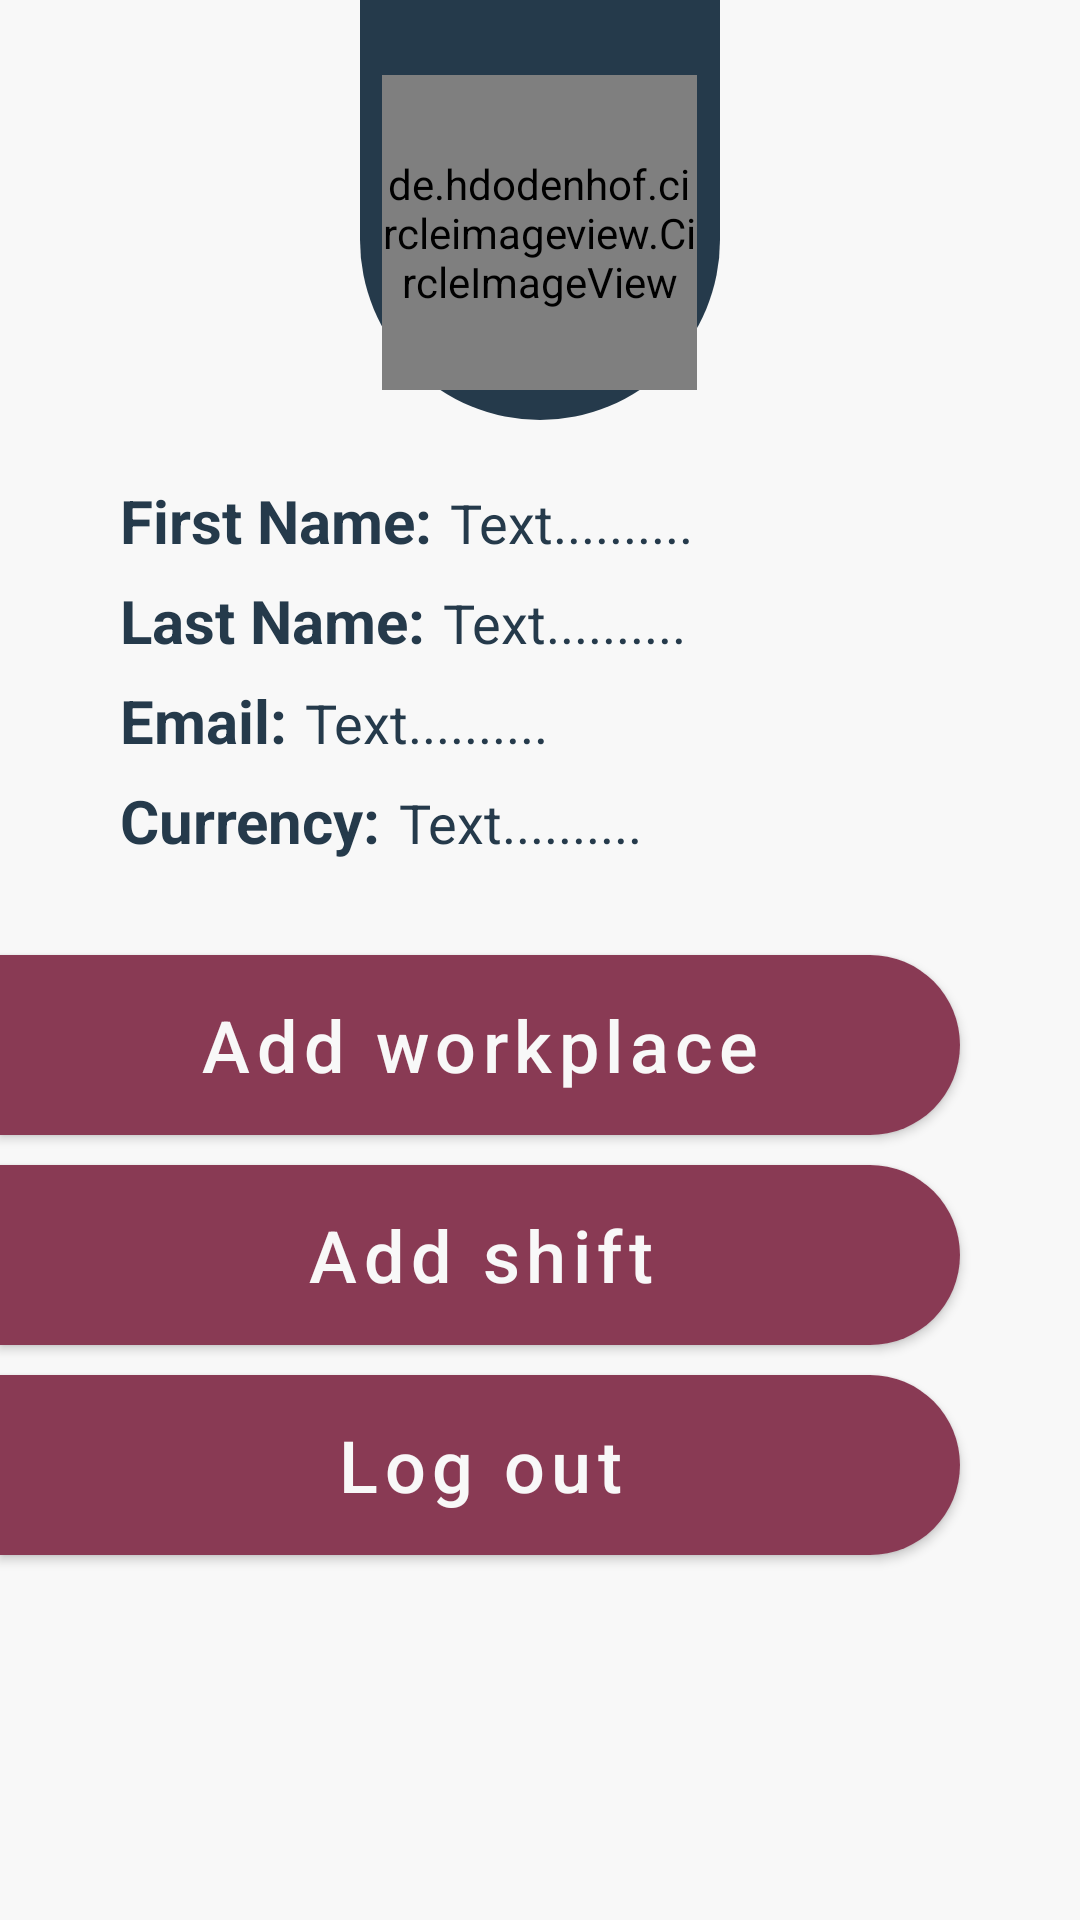

Produce the Android XML layout that renders to this screen, including the resource entries it uses.
<!-- AndroidManifest.xml: application theme Theme.MyShiftManager -->
<!-- res/layout/fragment_profile.xml -->
<?xml version="1.0" encoding="utf-8"?>
<RelativeLayout xmlns:android="http://schemas.android.com/apk/res/android"
    xmlns:tools="http://schemas.android.com/tools"
    android:layout_width="match_parent"
    android:layout_height="match_parent"
    xmlns:app="http://schemas.android.com/apk/res-auto"
    android:background="@color/white_100"
    tools:context=".Activities.Activity_Panel">

    <View
        android:id="@+id/profile_View_1"
        android:layout_width="120dp"
        android:layout_height="140dp"
        android:layout_centerHorizontal="true"
        android:background="@drawable/rounded_bottom" />

    <View
        android:layout_width="100dp"
        android:layout_height="100dp"
        android:layout_alignBottom="@+id/profile_View_1"
        android:layout_centerHorizontal="true"
        android:layout_marginBottom="10dp"
        android:background="@drawable/rounded_white" />

    <de.hdodenhof.circleimageview.CircleImageView
        android:id="@+id/profile_IMG_pic"
        android:layout_width="105dp"
        android:layout_height="105dp"
        android:layout_alignBottom="@+id/profile_View_1"
        android:layout_centerHorizontal="true"
        android:layout_gravity="center"
        android:layout_marginBottom="10dp"
        android:src="@drawable/ic_account"
        app:civ_circle_background_color="@color/white_100"
        app:civ_border_width="0dp"/>

    <LinearLayout
        android:id="@+id/profile_Layout_1"
        android:layout_width="match_parent"
        android:layout_height="wrap_content"
        android:layout_below="@+id/profile_View_1"
        android:layout_marginStart="40dp"
        android:layout_marginTop="20dp"
        android:layout_marginEnd="40dp"
        android:orientation="horizontal">

        <com.google.android.material.textview.MaterialTextView
            android:layout_width="wrap_content"
            android:layout_height="match_parent"
            android:gravity="start"
            android:text="@string/profile_first_name"
            android:textColor="@color/grey_700"
            android:textSize="20sp" />

        <com.google.android.material.textview.MaterialTextView
            android:id="@+id/profile_LBL_first_name"
            android:layout_width="wrap_content"
            android:layout_height="match_parent"
            android:layout_marginStart="6dp"
            android:layout_marginTop="2dp"
            android:gravity="start"
            android:maxLines="1"
            android:minLines="1"
            android:text="@string/profile_temp"
            android:textColor="@color/grey_700"
            android:textSize="18sp" />

    </LinearLayout>

    <LinearLayout
        android:id="@+id/profile_Layout_2"
        android:layout_width="match_parent"
        android:layout_height="wrap_content"
        android:layout_below="@+id/profile_Layout_1"
        android:layout_marginStart="40dp"
        android:layout_marginTop="5dp"
        android:layout_marginEnd="40dp"
        android:orientation="horizontal">

        <com.google.android.material.textview.MaterialTextView
            android:layout_width="wrap_content"
            android:layout_height="match_parent"
            android:gravity="start"
            android:text="@string/profile_last_name"
            android:textColor="@color/grey_700"
            android:textSize="20sp" />

        <com.google.android.material.textview.MaterialTextView
            android:id="@+id/profile_LBL_last_name"
            android:layout_width="wrap_content"
            android:layout_height="match_parent"
            android:layout_marginStart="6dp"
            android:layout_marginTop="2dp"
            android:gravity="start"
            android:maxLines="1"
            android:minLines="1"
            android:text="@string/profile_temp"
            android:textColor="@color/grey_700"
            android:textSize="18sp" />

    </LinearLayout>

    <LinearLayout
        android:id="@+id/profile_Layout_3"
        android:layout_width="match_parent"
        android:layout_height="wrap_content"
        android:layout_below="@+id/profile_Layout_2"
        android:layout_marginStart="40dp"
        android:layout_marginTop="5dp"
        android:layout_marginEnd="40dp"
        android:orientation="horizontal">

        <com.google.android.material.textview.MaterialTextView
            android:layout_width="wrap_content"
            android:layout_height="match_parent"
            android:gravity="start"
            android:text="@string/profile_email"
            android:textColor="@color/grey_700"
            android:textSize="20sp" />

        <com.google.android.material.textview.MaterialTextView
            android:id="@+id/profile_LBL_email"
            android:layout_width="wrap_content"
            android:layout_height="match_parent"
            android:layout_marginStart="6dp"
            android:layout_marginTop="2dp"
            android:gravity="start"
            android:maxLines="1"
            android:minLines="1"
            android:text="@string/profile_temp"
            android:textColor="@color/grey_700"
            android:textSize="18sp" />

    </LinearLayout>

    <LinearLayout
        android:id="@+id/profile_Layout_4"
        android:layout_width="match_parent"
        android:layout_height="wrap_content"
        android:layout_below="@+id/profile_Layout_3"
        android:layout_marginStart="40dp"
        android:layout_marginTop="5dp"
        android:layout_marginEnd="40dp"
        android:orientation="horizontal">

        <com.google.android.material.textview.MaterialTextView
            android:layout_width="wrap_content"
            android:layout_height="match_parent"
            android:gravity="start"
            android:text="@string/profile_currency"
            android:textColor="@color/grey_700"
            android:textSize="20sp" />

        <com.google.android.material.textview.MaterialTextView
            android:id="@+id/profile_LBL_currency"
            android:layout_width="wrap_content"
            android:layout_height="match_parent"
            android:layout_marginStart="6dp"
            android:layout_marginTop="2dp"
            android:gravity="start"
            android:maxLines="1"
            android:minLines="1"
            android:text="@string/profile_temp"
            android:textColor="@color/grey_700"
            android:textSize="18sp" />

    </LinearLayout>

    <com.google.android.material.button.MaterialButton
        android:id="@+id/profile_BTN_add_workplace"
        android:layout_width="match_parent"
        android:layout_height="60dp"
        android:layout_below="@+id/profile_Layout_4"
        android:layout_gravity="start"
        android:layout_marginTop="30dp"
        android:layout_marginEnd="40dp"
        android:autoSizeMaxTextSize="24sp"
        android:autoSizeTextType="uniform"
        android:background="@drawable/right_rounded_button"
        android:text="@string/profile_add_workplace"
        android:textAllCaps="false"
        android:textColor="@color/white_100" />

    <com.google.android.material.button.MaterialButton
        android:id="@+id/profile_BTN_add_shift"
        android:layout_width="match_parent"
        android:layout_height="60dp"
        android:layout_below="@+id/profile_BTN_add_workplace"
        android:layout_gravity="start"
        android:layout_marginTop="10dp"
        android:layout_marginEnd="40dp"
        android:autoSizeMaxTextSize="24sp"
        android:autoSizeTextType="uniform"
        android:background="@drawable/right_rounded_button"
        android:text="@string/profile_add_shift"
        android:textAllCaps="false"
        android:textColor="@color/white_100" />

    <com.google.android.material.button.MaterialButton
        android:id="@+id/profile_BTN_logout"
        android:layout_width="match_parent"
        android:layout_height="60dp"
        android:layout_below="@+id/profile_BTN_add_shift"
        android:layout_gravity="start"
        android:layout_marginTop="10dp"
        android:layout_marginEnd="40dp"
        android:autoSizeMaxTextSize="24sp"
        android:autoSizeTextType="uniform"
        android:background="@drawable/right_rounded_button"
        android:text="@string/profile_logout"
        android:textAllCaps="false"
        android:textColor="@color/white_100" />

</RelativeLayout>
<!-- resources referenced by this layout -->
<resources>
  <color name="grey_700">#FF253A4B</color>
  <color name="white_100">#FFF8F8F8</color>
  <!-- drawable ic_account (drawable) -->
  <vector xmlns:android="http://schemas.android.com/apk/res/android"
      android:width="24dp"
      android:height="24dp"
      android:viewportWidth="24"
      android:viewportHeight="24"
      android:tint="@color/grey_700">
    <path
        android:fillColor="@android:color/white"
        android:pathData="M12,2C6.48,2 2,6.48 2,12s4.48,10 10,10 10,-4.48 10,-10S17.52,2 12,2zM12,5c1.66,0 3,1.34 3,3s-1.34,3 -3,3 -3,-1.34 -3,-3 1.34,-3 3,-3zM12,19.2c-2.5,0 -4.71,-1.28 -6,-3.22 0.03,-1.99 4,-3.08 6,-3.08 1.99,0 5.97,1.09 6,3.08 -1.29,1.94 -3.5,3.22 -6,3.22z"/>
  </vector>
  <!-- drawable right_rounded_button (drawable) -->
  <?xml version="1.0" encoding="utf-8"?>
  <shape xmlns:android="http://schemas.android.com/apk/res/android"
      android:shape="rectangle">
  
      <gradient
          android:startColor="@color/grey_700"
          android:endColor="@color/grey_700"
          android:type="linear"
          android:angle="90"/>
      <corners android:bottomRightRadius="100dp"
          android:topRightRadius="100dp"/>
  </shape>
  <!-- drawable rounded_bottom (drawable) -->
  <?xml version="1.0" encoding="utf-8"?>
  <shape xmlns:android="http://schemas.android.com/apk/res/android"
      android:shape="rectangle">
  
      <gradient
          android:startColor="@color/grey_700"
          android:endColor="@color/grey_700"
          android:type="linear"/>
      <corners
          android:bottomRightRadius="100dp"
          android:bottomLeftRadius="100dp"/>
  </shape>
  <!-- drawable rounded_white (drawable) -->
  <?xml version="1.0" encoding="utf-8"?>
  <shape xmlns:android="http://schemas.android.com/apk/res/android"
      android:shape="rectangle">
  
      <gradient
          android:startColor="@color/white_100"
          android:endColor="@color/white_100"/>
      <corners android:radius="50dp"/>
  </shape>
  <string name="profile_add_shift">Add shift</string>
  <string name="profile_add_workplace">Add workplace</string>
  <string name="profile_currency"> <b>Currency:</b></string>
  <string name="profile_email"> <b>Email:</b></string>
  <string name="profile_first_name"> <b>First Name:</b></string>
  <string name="profile_last_name"> <b>Last Name:</b></string>
  <string name="profile_logout">Log out</string>
  <string name="profile_temp">Text..........</string>
  <style name="Theme.MyShiftManager" parent="Theme.MaterialComponents.Light.NoActionBar">
          
          <item name="colorPrimary">@color/red_400</item>
          <item name="colorPrimaryVariant">@color/red_700</item>
          <item name="colorOnPrimary">@color/red_700</item>
          
          <item name="colorSecondary">@color/red_400</item>
          <item name="colorSecondaryVariant">@color/red_400</item>
          <item name="colorOnSecondary">@color/black_100</item>
          
          <item name="android:statusBarColor" tools:targetApi="l">@color/grey_700</item>
          <item name="android:navigationBarColor">@color/white_100</item>
          
      </style>
  <color name="red_400">#FF893A54</color>
  <color name="red_700">#FF443A4E</color>
  <color name="black_100">#FF111111</color>
</resources>
